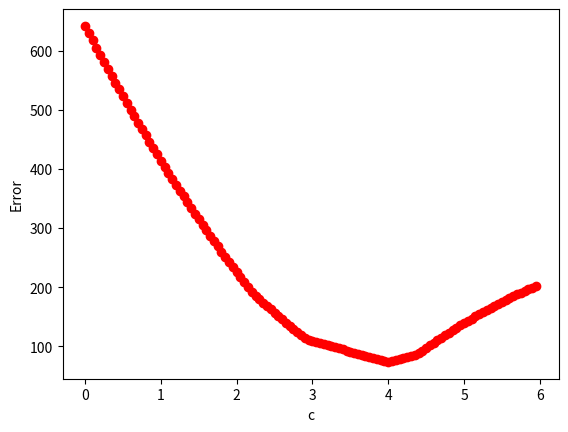

Generate this figure with matplotlib:
import numpy as np
import matplotlib.pyplot as plt
from operator import itemgetter

def main():
    calculate_c();

def calculate_c():
    r = 0.5;
    n_p = 1.135;
    g = 9.8;

    d1 = 3;
    d2 = 4;
    d3 = 6;

    q1_7 = 17;
    q2_7 = 36;
    q3_7 = 101;

    q1_14 = 18;
    q2_14 = 37;
    q3_14 = 114;

    c = np.arange(0,d1/r,0.05);

    diff1_7 = np.absolute(n_p*np.sqrt(g)*np.power((d1-c*r),2.5)-q1_7);
    diff2_7 = np.absolute(n_p*np.sqrt(g)*np.power((d2-c*r),2.5)-q2_7);
    diff3_7 = np.absolute(n_p*np.sqrt(g)*np.power((d3-c*r),2.5)-q3_7);
    diff1_14 = np.absolute(n_p*np.sqrt(g)*np.power((d1-c*r),2.5)-q1_14);
    diff2_14 = np.absolute(n_p*np.sqrt(g)*np.power((d2-c*r),2.5)-q2_14);
    diff3_14 = np.absolute(n_p*np.sqrt(g)*np.power((d3-c*r),2.5)-q3_14);

    error = diff1_7 + diff2_7 + diff3_7 + diff1_14 + diff2_14 + diff3_14;

    min_index = min(enumerate(error), key=itemgetter(1))[0];

    print(diff1_7[min_index])
    print(diff2_7[min_index])
    print(diff3_7[min_index])
    print(diff1_14[min_index])
    print(diff2_14[min_index])
    print(diff3_14[min_index])
    print(c[min_index])

    plt.plot(c, error, 'ro')
    plt.xlabel('c')
    plt.ylabel('Error')
    plt.show()


if __name__ == "__main__":
    main()
